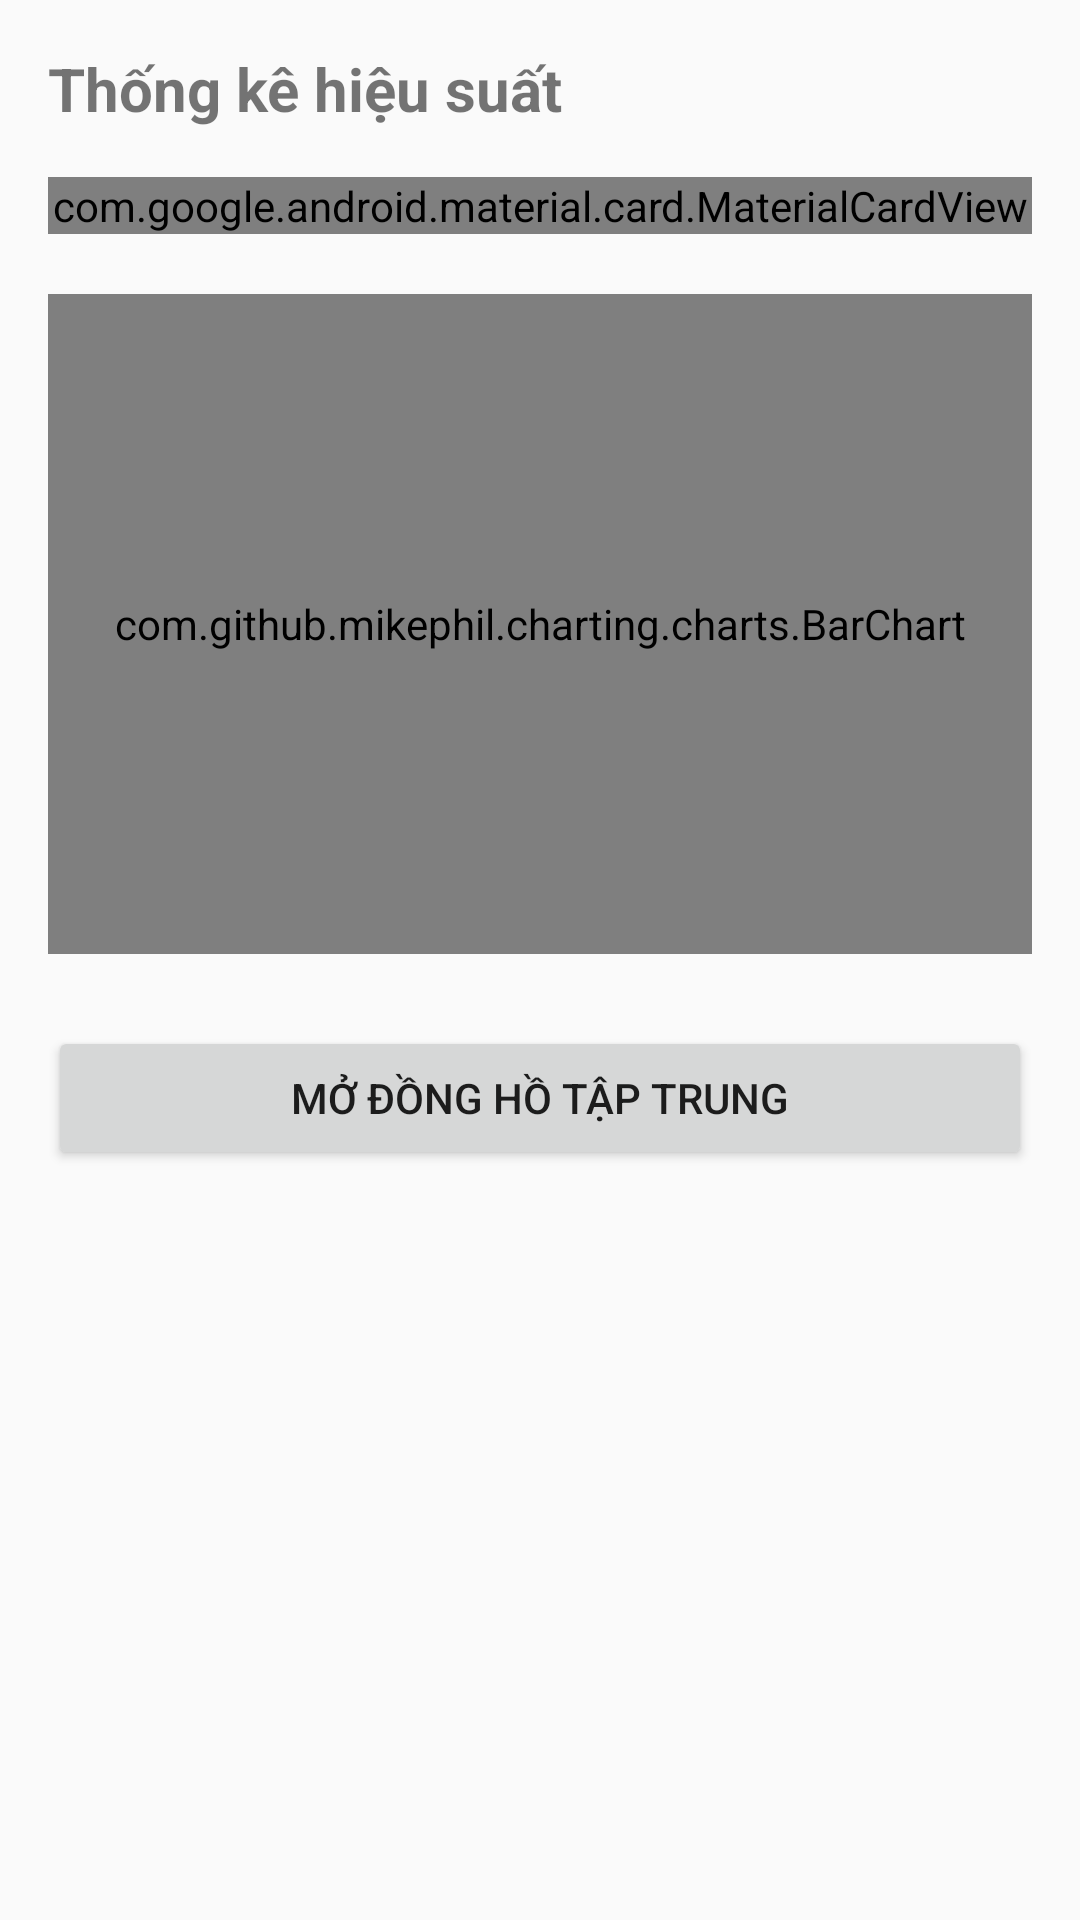

Reconstruct the res/layout file that produces this screen, plus the resources it refers to.
<!-- AndroidManifest.xml: application theme Theme.UniPlan1 -->
<!-- res/layout/fragment_stats.xml -->
<?xml version="1.0" encoding="utf-8"?>
<androidx.core.widget.NestedScrollView xmlns:android="http://schemas.android.com/apk/res/android"
    xmlns:app="http://schemas.android.com/apk/res-auto"
    android:layout_width="match_parent"
    android:layout_height="match_parent"
    android:padding="16dp">

    <LinearLayout
        android:layout_width="match_parent"
        android:layout_height="wrap_content"
        android:orientation="vertical">

        <TextView
            android:layout_width="wrap_content"
            android:layout_height="wrap_content"
            android:text="Thống kê hiệu suất"
            android:textSize="20sp"
            android:textStyle="bold" />

        <com.google.android.material.card.MaterialCardView
            android:layout_width="match_parent"
            android:layout_height="wrap_content"
            android:layout_marginTop="16dp"
            app:cardCornerRadius="12dp">

            <LinearLayout
                android:layout_width="match_parent"
                android:layout_height="wrap_content"
                android:orientation="vertical"
                android:padding="16dp">

                <TextView
                    android:id="@+id/tv_tasks_completed"
                    android:layout_width="wrap_content"
                    android:layout_height="wrap_content"
                    android:text="Nhiệm vụ hoàn thành: 0"
                    android:textSize="16sp"
                    android:textStyle="bold" />

                <TextView
                    android:id="@+id/tv_on_time_rate"
                    android:layout_width="wrap_content"
                    android:layout_height="wrap_content"
                    android:text="Tỷ lệ đúng hạn: ---"
                    android:layout_marginTop="8dp"
                    android:textColor="?android:attr/textColorSecondary" />
            </LinearLayout>
        </com.google.android.material.card.MaterialCardView>

        
        <com.github.mikephil.charting.charts.BarChart
            android:id="@+id/bar_chart"
            android:layout_width="match_parent"
            android:layout_height="220dp"
            android:layout_marginTop="20dp" />

        <Button
            android:id="@+id/btn_open_focus"
            android:layout_width="match_parent"
            android:layout_height="wrap_content"
            android:layout_marginTop="24dp"
            android:text="Mở đồng hồ tập trung" />

    </LinearLayout>
</androidx.core.widget.NestedScrollView>
<!-- resources referenced by this layout -->
<resources>
  <style name="Theme.UniPlan1" parent="android:Theme.Material.Light.NoActionBar" />
</resources>
